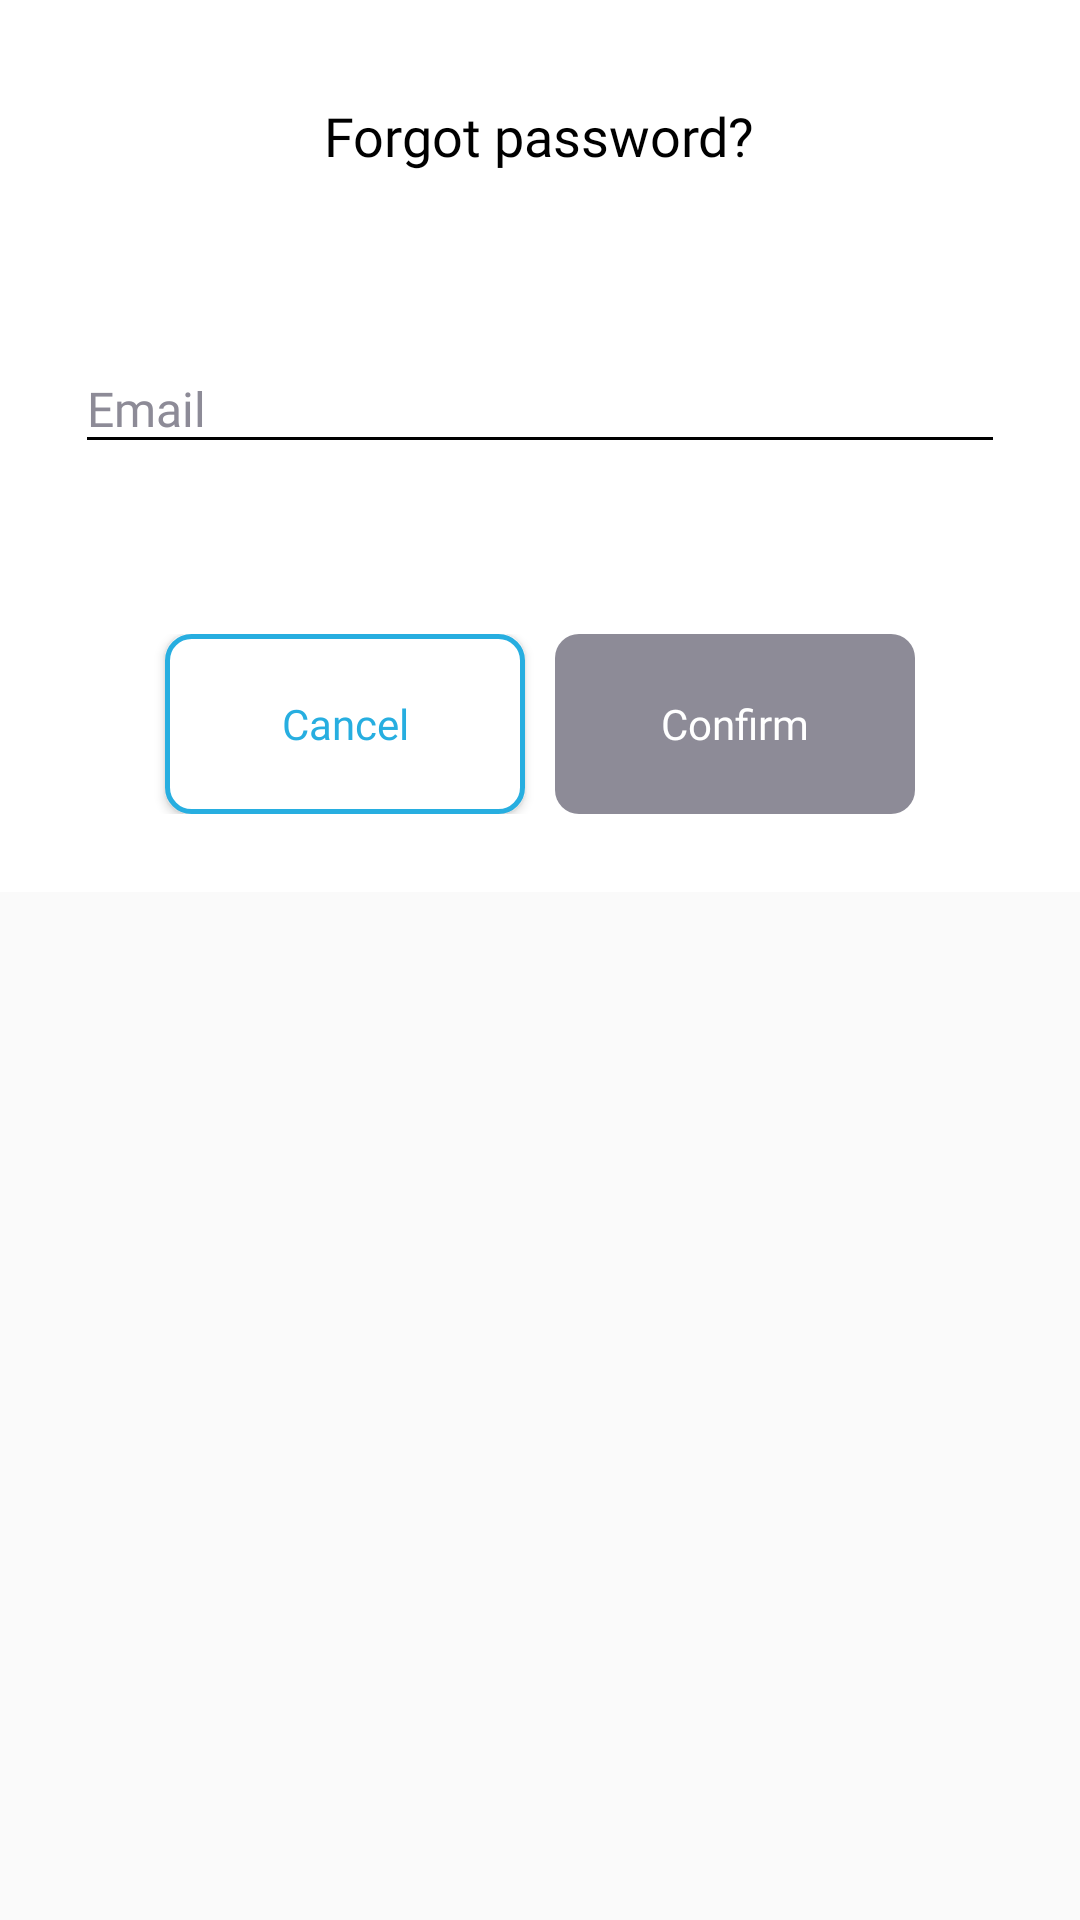

Produce the Android XML layout that renders to this screen, including the resource entries it uses.
<!-- AndroidManifest.xml: application theme Theme.GEOMAP_Android -->
<!-- res/layout/forgot_layout.xml -->
<?xml version="1.0" encoding="utf-8"?>
<RelativeLayout xmlns:android="http://schemas.android.com/apk/res/android"
    xmlns:app="http://schemas.android.com/apk/res-auto"
    xmlns:tools="http://schemas.android.com/tools"
    android:layout_width="wrap_content"
    android:layout_height="wrap_content"
    android:layout_gravity="center"
    android:layout_margin="@dimen/_28sdp"
    android:background="@drawable/popup_background"
    android:focusable="true"
    android:focusableInTouchMode="true"
    android:orientation="vertical">

    <LinearLayout
        android:layout_width="match_parent"
        android:layout_height="wrap_content"
        android:layout_gravity="center"
        android:background="@color/white"
        android:gravity="center"
        android:orientation="vertical">

        <TextView
            android:id="@+id/tvTitle"
            android:layout_width="wrap_content"
            android:layout_height="wrap_content"
            android:layout_gravity="center"
            android:layout_marginHorizontal="@dimen/_24sdp"
            android:layout_marginTop="@dimen/_33sdp"
            android:fontFamily="@font/inter_bold"
            android:gravity="center"
            android:text="@string/forgot_password"
            android:textColor="@color/black"
            android:textSize="@dimen/_18sdp"
            android:visibility="visible"
            tools:ignore="SpUsage" />


        <com.google.android.material.textfield.TextInputLayout
            android:id="@+id/ltEmail"
            android:layout_width="match_parent"
            android:layout_height="match_parent"
            android:layout_gravity="center_vertical"
            android:layout_marginHorizontal="@dimen/_25sdp"
            android:layout_marginTop="@dimen/_46sdp"
            android:focusableInTouchMode="true"
            android:gravity="center_vertical"
            android:textColorHint="@color/gray"
            app:boxStrokeColor="@color/primary_theme"
            app:errorEnabled="true"
            app:errorTextAppearance="@style/ErrorText"
            app:hintTextAppearance="@style/HintText"
            app:hintTextColor="@color/primary_theme">

            <com.google.android.material.textfield.TextInputEditText
                android:id="@+id/etEmail"
                android:layout_width="match_parent"
                android:layout_height="wrap_content"
                android:backgroundTint="@color/black"
                android:cursorVisible="true"
                android:fontFamily="@font/inter_semi_bold"
                android:hint="@string/email"
                android:inputType="textEmailAddress"
                android:maxLines="1"
                android:nextFocusDown="@id/etSubject"
                android:singleLine="true"
                android:textColor="@color/light_black"
                android:textColorHint="@color/gray"
                android:textSize="@dimen/_16sdp"
                app:hintTextAppearance="@style/HintText"
                tools:ignore="SpUsage" />

        </com.google.android.material.textfield.TextInputLayout>


        <LinearLayout
            android:layout_width="match_parent"
            android:layout_height="wrap_content"
            android:layout_gravity="center"
            android:layout_marginHorizontal="@dimen/_16sdp"
            android:layout_marginTop="@dimen/_28sdp"
            android:layout_marginBottom="@dimen/_26sdp"
            android:gravity="center"
            android:orientation="horizontal"
            android:paddingTop="@dimen/_10sdp">


            <androidx.appcompat.widget.AppCompatButton
                android:id="@+id/tvGoBack"
                android:layout_width="120dp"
                android:layout_height="@dimen/_60sdp"
                android:layout_gravity="center"
                android:background="@drawable/border_enable_button"
                android:fontFamily="@font/inter_semi_bold"
                android:gravity="center"
                android:text="@string/cancel_small"
                android:textAllCaps="false"
                android:textColor="@color/primary_theme"
                android:textSize="@dimen/_14sdp"
                tools:ignore="SpUsage" />

            <Button
                android:id="@+id/Btn"
                android:layout_width="120dp"
                android:layout_height="@dimen/_60sdp"
                android:layout_gravity="center"
                android:layout_marginStart="@dimen/_10sdp"
                android:background="@drawable/disable_button"
                android:enabled="false"
                android:fontFamily="@font/inter_semi_bold"
                android:gravity="center"
                android:text="@string/confirm"
                android:textAllCaps="false"
                android:textColor="@color/white"
                android:textSize="@dimen/_14sdp"
                tools:ignore="SpUsage" />

        </LinearLayout>
    </LinearLayout>

    <LinearLayout
        android:layout_width="match_parent"
        android:layout_height="wrap_content"
        android:layout_gravity="center"
        android:gravity="center"
        android:padding="@dimen/_60sdp">

        <ProgressBar
            android:id="@+id/progressBar"
            android:layout_width="@dimen/_50sdp"
            android:layout_height="@dimen/_50sdp"
            android:indeterminateTint="@color/primary_theme"
            android:scaleType="centerInside"
            android:visibility="gone" />

    </LinearLayout>

    <FrameLayout
        android:id="@+id/progressBarHolder"
        android:layout_width="match_parent"
        android:layout_height="wrap_content"
        android:alpha="0.4"
        android:animateLayoutChanges="true"
        android:background="#A6EFEFEF"
        android:visibility="gone" />
</RelativeLayout>
<!-- resources referenced by this layout -->
<resources>
  <color name="black">#FF000000</color>
  <color name="gray">#8D8B97</color>
  <color name="light_black">#363147</color>
  <color name="primary_theme">#27AEE0</color>
  <color name="white">#FFFFFFFF</color>
  <dimen name="_10sdp">10.00dp</dimen>
  <dimen name="_14sdp">14.00dp</dimen>
  <dimen name="_16sdp">16.00dp</dimen>
  <dimen name="_18sdp">18.00dp</dimen>
  <dimen name="_24sdp">24.00dp</dimen>
  <dimen name="_25sdp">25.00dp</dimen>
  <dimen name="_26sdp">26.00dp</dimen>
  <dimen name="_28sdp">28.00dp</dimen>
  <dimen name="_33sdp">33.00dp</dimen>
  <dimen name="_46sdp">46.00dp</dimen>
  <dimen name="_50sdp">50.00dp</dimen>
  <dimen name="_60sdp">60.00dp</dimen>
  <!-- drawable border_enable_button (drawable) -->
  <?xml version="1.0" encoding="utf-8"?>
  <shape xmlns:android="http://schemas.android.com/apk/res/android">
      <stroke
          android:width="1.5dip"
          android:color="@color/primary_theme" />
      <corners android:radius="@dimen/_8sdp" />
  
      <gradient
          android:angle="180"
          android:endColor="@color/white"
          android:startColor="@color/white"
          android:type="linear" />
  </shape>
  <!-- drawable disable_button (drawable) -->
  <?xml version="1.0" encoding="utf-8"?>
  <shape xmlns:android="http://schemas.android.com/apk/res/android"
      android:shape="rectangle">
  
      
      <solid android:color="@color/gray" />
      <corners android:radius="@dimen/_8sdp" />
  </shape>
  <string name="cancel_small">Cancel</string>
  <string name="confirm">Confirm</string>
  <string name="email">Email</string>
  <string name="forgot_password">Forgot password?</string>
  <style name="ErrorText" parent="Theme.AppCompat.Light.DarkActionBar">
          <item name="android:textSize">@dimen/_11sdp</item>
          <item name="android:colorAccent" tools:targetApi="lollipop">@color/red</item>
          <item name="android:textColor">@color/red</item>
          <item name="android:fontFamily">@font/inter_medium</item>
          <item name="android:textColorHint">@color/light_black</item>
          <item name="colorControlNormal">@color/red</item>
          <item name="colorControlActivated">@color/red</item>
      </style>
  <style name="HintText" parent="TextAppearance.AppCompat">
          <item name="android:textColor">@color/primary_theme</item>
          <item name="colorControlNormal">@color/gray</item>
          <item name="colorControlActivated">@color/primary_theme</item>
          <item name="colorControlHighlight">@color/primary_theme</item>
      </style>
  <style name="Theme.GEOMAP_Android" parent="Theme.AppCompat.Light.NoActionBar">
          
          <item name="colorPrimary">@color/primary_theme</item>
          <item name="colorPrimaryVariant">@color/primary_theme</item>
          <item name="colorOnPrimary">@color/white</item>
          
          <item name="colorSecondary">@color/primary_theme</item>
          <item name="colorSecondaryVariant">@color/primary_theme</item>
          <item name="colorOnSecondary">@color/black</item>
          
          <item name="colorAccent">@color/primary_theme</item>
          <item name="android:statusBarColor" tools:targetApi="l">@color/primary_theme</item>
          <item name="android:windowContentTransitions" tools:ignore="NewApi">true</item>
          <item name="windowActionBar">false</item>
          <item name="windowNoTitle">true</item>
          <item name="colorControlNormal">@color/gray</item>
          <item name="colorControlActivated">@color/primary_theme</item>
          
      </style>
  <dimen name="_8sdp">8.00dp</dimen>
  <dimen name="_11sdp">11.00dp</dimen>
  <color name="red">#F44336</color>
</resources>
